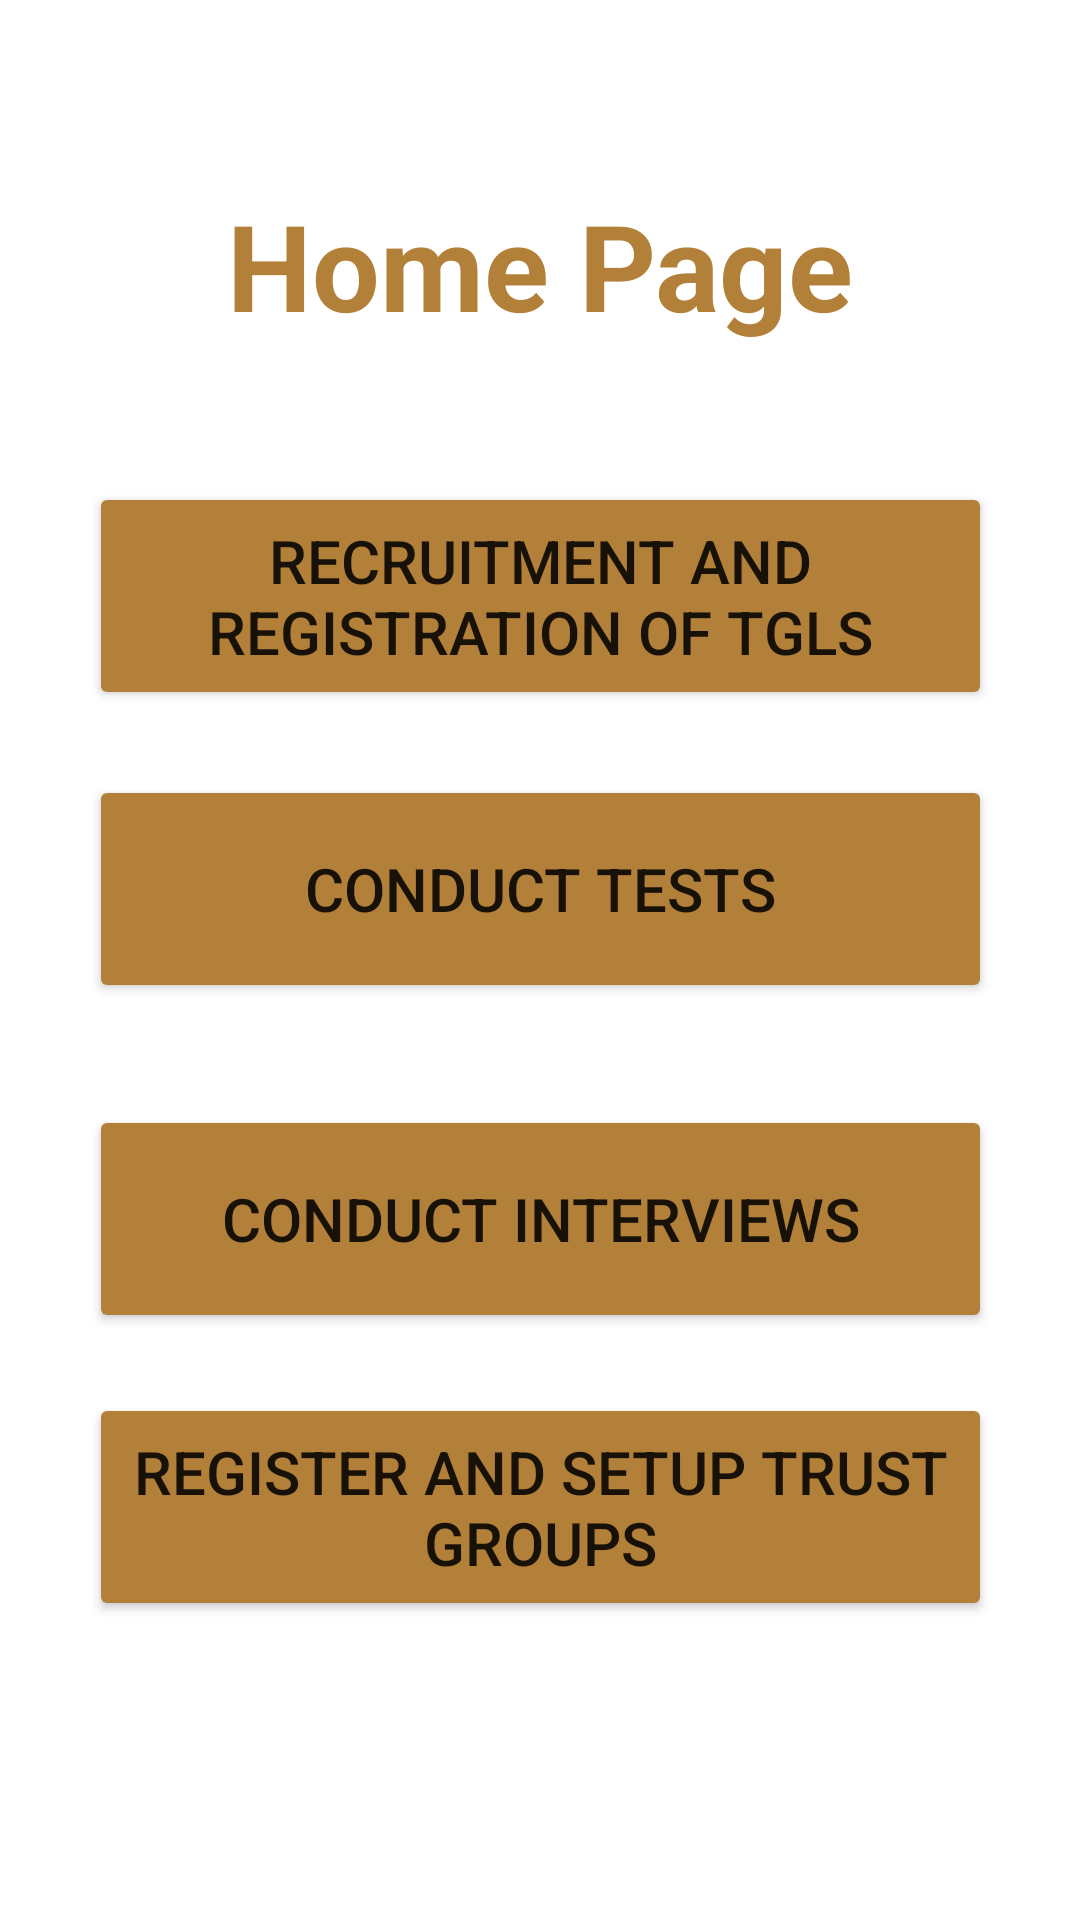

Produce the Android XML layout that renders to this screen, including the resource entries it uses.
<!-- AndroidManifest.xml: application theme Theme.Sprint -->
<!-- res/layout/fragment_functionalities.xml -->
<?xml version="1.0" encoding="utf-8"?>
<androidx.constraintlayout.widget.ConstraintLayout xmlns:android="http://schemas.android.com/apk/res/android"
    xmlns:app="http://schemas.android.com/apk/res-auto"
    xmlns:tools="http://schemas.android.com/tools"
    android:layout_width="match_parent"
    android:layout_height="match_parent"
    tools:context=".fragments.FunctionalitiesFragment">

    <TextView
        android:id="@+id/tvHomePage"
        android:layout_width="wrap_content"
        android:layout_height="wrap_content"
        android:text="Home Page"
        android:textColor="@color/button_background"
        android:textSize="40sp"
        android:textStyle="bold"
        app:layout_constraintBottom_toBottomOf="parent"
        app:layout_constraintEnd_toEndOf="@+id/btnRecReg"
        app:layout_constraintStart_toStartOf="@+id/btnRecReg"
        app:layout_constraintTop_toTopOf="parent"
        app:layout_constraintVertical_bias="0.105" />

    <Button
        android:id="@+id/btnRecReg"
        android:layout_width="301dp"
        android:layout_height="76dp"
        android:backgroundTint="@color/button_background"
        android:elevation="20dp"
        android:text="Recruitment and Registration of TGLs"
        android:textSize="20sp"
        app:cornerRadius="15dp"
        app:layout_constraintBottom_toBottomOf="parent"
        app:layout_constraintEnd_toEndOf="@+id/btnConTest"
        app:layout_constraintStart_toStartOf="@+id/btnConTest"
        app:layout_constraintTop_toTopOf="parent"
        app:layout_constraintVertical_bias="0.285" />

    <Button
        android:id="@+id/btnConTest"
        android:layout_width="301dp"
        android:layout_height="76dp"
        android:backgroundTint="@color/button_background"
        android:elevation="20dp"
        android:text="Conduct Tests"
        android:textSize="20sp"
        app:cornerRadius="15dp"
        app:layout_constraintBottom_toBottomOf="parent"
        app:layout_constraintEnd_toEndOf="@+id/btnConInt"
        app:layout_constraintStart_toStartOf="@+id/btnConInt"
        app:layout_constraintTop_toTopOf="parent"
        app:layout_constraintVertical_bias="0.458" />

    <Button
        android:id="@+id/btnConInt"
        android:layout_width="301dp"
        android:layout_height="76dp"
        android:backgroundTint="@color/button_background"
        android:elevation="20dp"
        android:text="Conduct Interviews"
        android:textSize="20sp"
        app:cornerRadius="15dp"
        app:layout_constraintBottom_toBottomOf="parent"
        app:layout_constraintEnd_toEndOf="@+id/btnRegSet"
        app:layout_constraintStart_toStartOf="@+id/btnRegSet"
        app:layout_constraintTop_toTopOf="parent"
        app:layout_constraintVertical_bias="0.653" />

    <Button
        android:id="@+id/btnRegSet"
        android:layout_width="301dp"
        android:layout_height="76dp"
        android:backgroundTint="@color/button_background"
        android:elevation="20dp"
        android:text="Register and Setup Trust Groups"
        android:textSize="20sp"
        app:cornerRadius="15dp"
        app:layout_constraintBottom_toBottomOf="parent"
        app:layout_constraintEnd_toEndOf="parent"
        app:layout_constraintStart_toStartOf="parent"
        app:layout_constraintTop_toTopOf="parent"
        app:layout_constraintVertical_bias="0.823" />


</androidx.constraintlayout.widget.ConstraintLayout>
<!-- resources referenced by this layout -->
<resources>
  <color name="button_background">#B38039</color>
  <style name="Theme.Sprint" parent="Theme.MaterialComponents.DayNight.NoActionBar">
          
          <item name="colorPrimary">@color/purple_500</item>
          <item name="colorPrimaryVariant">@color/layout_background</item>
          <item name="colorOnPrimary">@color/white</item>
          
          <item name="colorSecondary">@color/teal_200</item>
          <item name="colorSecondaryVariant">@color/teal_700</item>
          <item name="colorOnSecondary">@color/black</item>
          
          <item name="android:statusBarColor" tools:targetApi="l">?attr/colorPrimaryVariant</item>
          
      </style>
  <color name="purple_500">#FF6200EE</color>
  <color name="layout_background">#111217</color>
  <color name="white">#FFFFFFFF</color>
  <color name="teal_200">#FF03DAC5</color>
  <color name="teal_700">#FF018786</color>
  <color name="black">#FF000000</color>
</resources>
